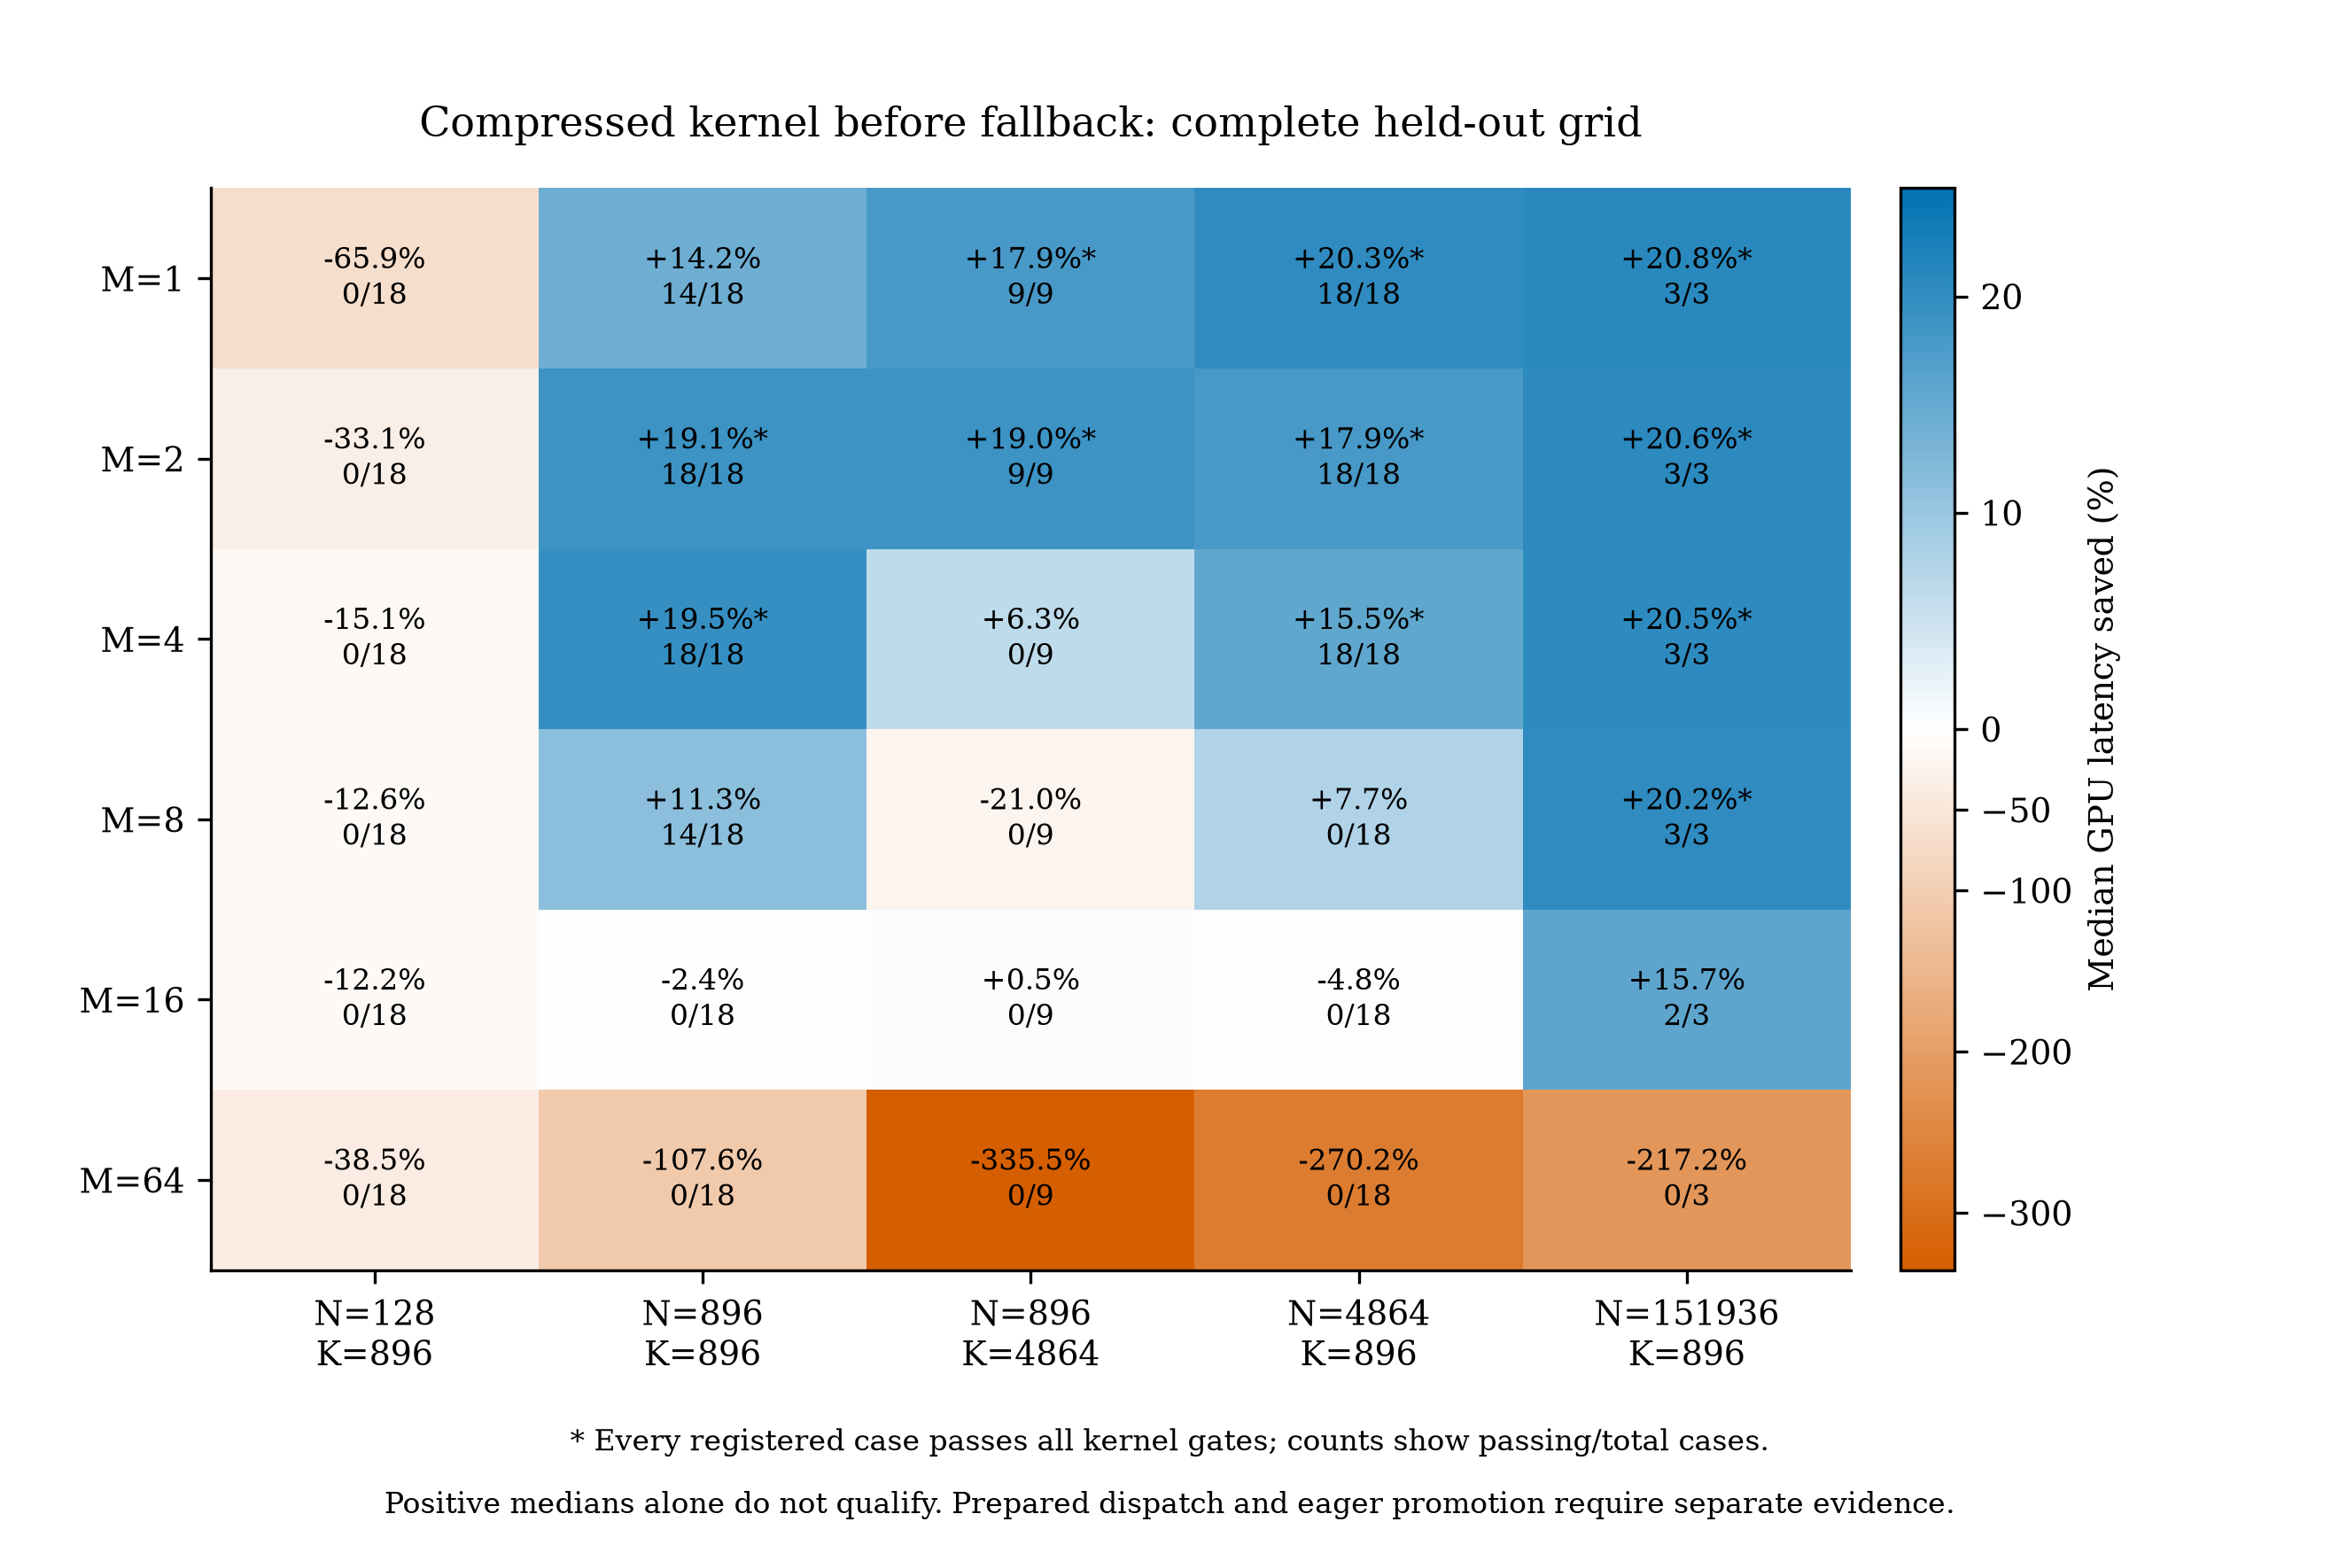

The file beside this chart, header and first rows:
m, n, k, median_time_saved_pct, passing_cases, cases, all_kernel_gates_passed
1, 128, 896, -65.91, 0, 18, False
1, 896, 896, 14.17, 14, 18, False
1, 896, 4864, 17.95, 9, 9, True
1, 4864, 896, 20.3, 18, 18, True
1, 151936, 896, 20.77, 3, 3, True
2, 128, 896, -33.08, 0, 18, False
2, 896, 896, 19.11, 18, 18, True
2, 896, 4864, 18.99, 9, 9, True
2, 4864, 896, 17.94, 18, 18, True
2, 151936, 896, 20.65, 3, 3, True
4, 128, 896, -15.13, 0, 18, False
4, 896, 896, 19.55, 18, 18, True
4, 896, 4864, 6.275, 0, 9, False
4, 4864, 896, 15.52, 18, 18, True
4, 151936, 896, 20.47, 3, 3, True
8, 128, 896, -12.56, 0, 18, False
8, 896, 896, 11.27, 14, 18, False
8, 896, 4864, -21, 0, 9, False
8, 4864, 896, 7.682, 0, 18, False
8, 151936, 896, 20.22, 3, 3, True
16, 128, 896, -12.16, 0, 18, False
16, 896, 896, -2.38, 0, 18, False
16, 896, 4864, 0.519, 0, 9, False
16, 4864, 896, -4.761, 0, 18, False
16, 151936, 896, 15.66, 2, 3, False
64, 128, 896, -38.5, 0, 18, False
64, 896, 896, -107.6, 0, 18, False
64, 896, 4864, -335.5, 0, 9, False
64, 4864, 896, -270.2, 0, 18, False
64, 151936, 896, -217.2, 0, 3, False
